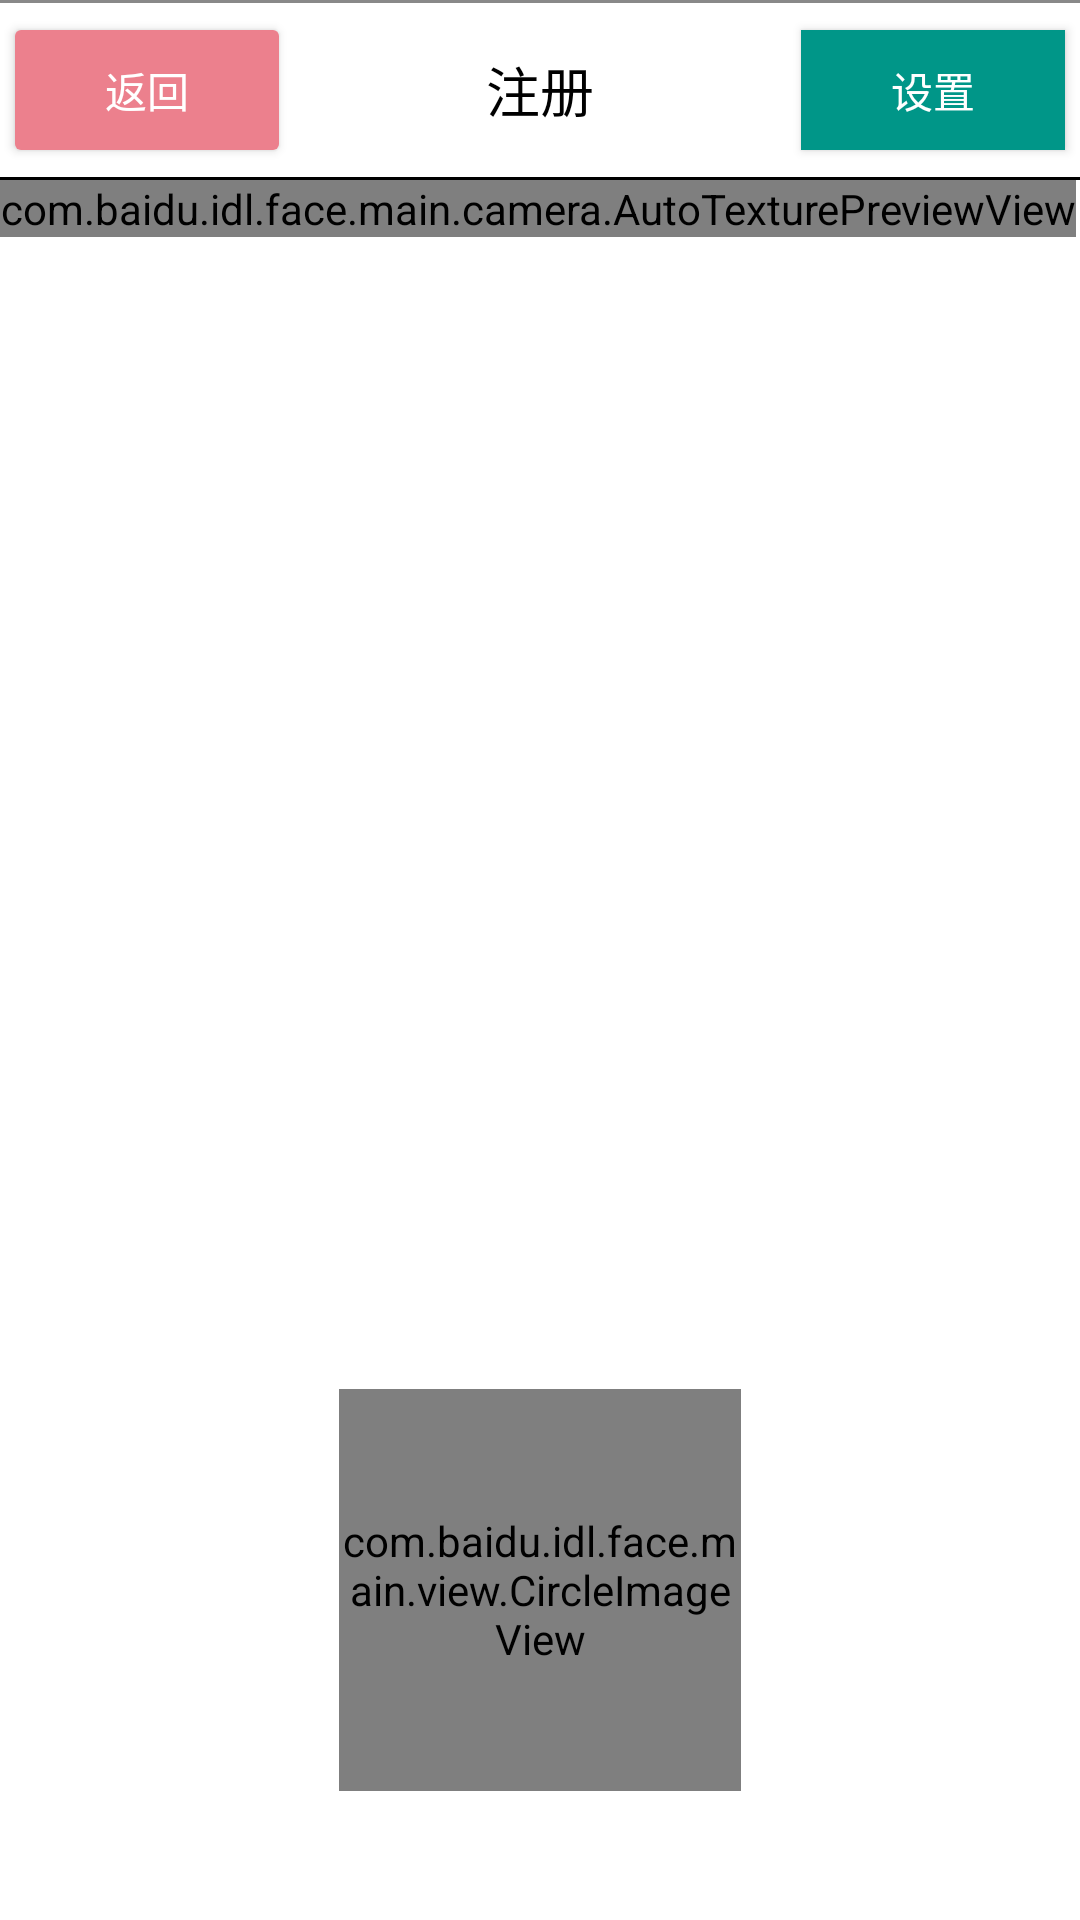

Layout XML and referenced resources for this Android screen:
<!-- AndroidManifest.xml: fallback theme Theme.MaterialComponents.DayNight.NoActionBar -->
<!-- res/layout/activity_face_depth_register.xml -->
<?xml version="1.0" encoding="utf-8"?>
<RelativeLayout xmlns:android="http://schemas.android.com/apk/res/android"
    android:id="@+id/layout"
    android:layout_width="wrap_content"
    android:layout_height="wrap_content"
    android:background="@color/white">


    <RelativeLayout
        android:layout_width="match_parent"
        android:layout_height="60dp">

        <Button
            android:id="@+id/id_reg_depth_back"
            android:layout_width="wrap_content"
            android:layout_height="40dp"
            android:layout_centerVertical="true"
            android:layout_margin="5dp"
            android:background="@drawable/fillet_style_return_selector"
            android:text="返回"
            android:textColor="@color/white"
            android:textSize="14sp" />

        <TextView
            android:id="@+id/tv_title"
            android:layout_width="wrap_content"
            android:layout_height="wrap_content"
            android:layout_centerHorizontal="true"
            android:layout_centerVertical="true"
            android:text="注册"
            android:textColor="@color/black"
            android:textSize="18sp" />

        <Button
            android:id="@+id/id_reg_depth_setting"
            android:layout_width="wrap_content"
            android:layout_height="40dp"
            android:layout_alignParentRight="true"
            android:layout_centerVertical="true"
            android:layout_margin="5dp"
            android:background="#FF009688"
            android:text="设置"
            android:textColor="@color/white"
            android:textSize="14sp" />

        <View
            android:layout_width="match_parent"
            android:layout_height="1dp"
            android:layout_alignParentBottom="true"
            android:background="@color/black" />
    </RelativeLayout>


    <FrameLayout
        android:id="@+id/auto_preview_depth_layout"
        android:layout_width="match_parent"
        android:layout_height="match_parent"
        android:layout_centerHorizontal="true"
        android:layout_marginTop="60dp"
        android:layout_marginBottom="220dp">

        // RGB预览

        <com.baidu.idl.face.main.camera.AutoTexturePreviewView
            android:id="@+id/rgb_pro_surface"
            android:layout_width="wrap_content"
            android:layout_height="wrap_content"></com.baidu.idl.face.main.camera.AutoTexturePreviewView>


        <TextureView
            android:id="@+id/draw_detect_face_view"
            android:layout_width="match_parent"
            android:layout_height="match_parent" />
    </FrameLayout>


    // 遮罩视图

    <com.baidu.idl.face.main.view.FaceRoundView
        android:id="@+id/rect_view_depth"
        android:layout_width="match_parent"
        android:layout_height="match_parent"
        android:layout_marginTop="60dp"
        android:layout_marginBottom="220dp"
        android:visibility="gone" />


    // 深度 预览图

    <org.openni.android.OpenNIView
        android:id="@+id/depth_reg_surface_view"
        android:layout_width="150dp"
        android:layout_height="150dp"
        android:layout_alignLeft="@+id/auto_preview_depth_layout"
        android:layout_alignBottom="@+id/auto_preview_depth_layout"
        android:visibility="invisible" />

    // RGB 检测图片测试

    <ImageView
        android:id="@+id/test_reg_depth_imgView"
        android:layout_width="150dp"
        android:layout_height="150dp"
        android:layout_alignRight="@+id/auto_preview_depth_layout"
        android:layout_alignBottom="@+id/auto_preview_depth_layout"
        android:layout_marginRight="0dp"
        android:layout_marginBottom="-2dp"
        android:scaleType="fitCenter"
        android:visibility="invisible" />


    // 底部视图

    <View
        android:layout_width="match_parent"
        android:layout_height="1dp"
        android:background="#898989" />

    <TextView
        android:id="@+id/track_txt"
        android:layout_width="match_parent"
        android:layout_height="30dp"
        android:layout_above="@+id/layout_info"
        android:layout_alignParentStart="true"
        android:gravity="center"
        android:textColor="#ffffff" />

    <RelativeLayout
        android:id="@+id/layout_info"
        android:layout_width="match_parent"
        android:layout_height="220dp"
        android:layout_alignParentBottom="true"
        android:background="@color/white"
        android:gravity="center_horizontal">

        <TextView
            android:id="@+id/detect_reg_text"
            android:layout_width="match_parent"
            android:layout_height="30dp"
            android:layout_above="@+id/image"
            android:layout_alignParentStart="true"
            android:layout_marginBottom="12dp"
            android:gravity="center"
            android:textColor="#000000" />

        <RelativeLayout
            android:layout_width="140dp"
            android:layout_height="140dp"
            android:layout_alignParentTop="true"
            android:layout_centerHorizontal="true"
            android:layout_marginTop="40dp"
            android:background="@drawable/fillet_style_search_item">

            <com.baidu.idl.face.main.view.CircleImageView
                android:id="@+id/detect_reg_image_item"
                android:layout_width="134dp"
                android:layout_height="134dp"
                android:layout_centerHorizontal="true"
                android:layout_centerVertical="true"
                android:src="@mipmap/ic_littleicon" />

        </RelativeLayout>


    </RelativeLayout>

</RelativeLayout>
<!-- resources referenced by this layout -->
<resources>
  <color name="black">#000000</color>
  <color name="white">#FFFFFF</color>
  <!-- drawable fillet_style_return_selector (drawable) -->
  <?xml version="1.0" encoding="utf-8"?>
  <shape xmlns:android="http://schemas.android.com/apk/res/android">
      <corners android:radius="2dp" />
      <solid android:color="#ec808d"></solid>
  </shape>
  <!-- mipmap ic_littleicon: png bitmap (mipmap-xxhdpi, 15910 bytes) -->
</resources>
